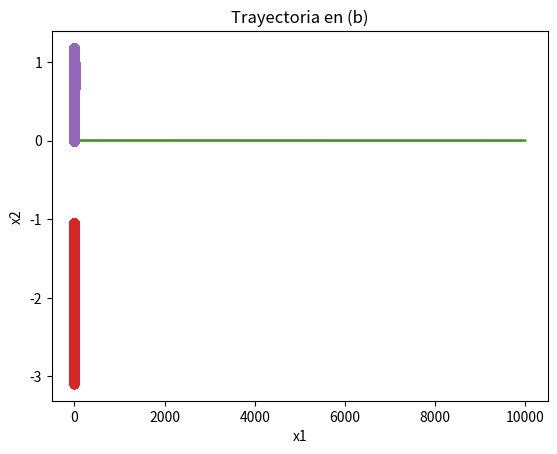

Source code (Python):
import numpy as np
import matplotlib.pyplot as plt
import pandas as pd

def criterio_paro(x_viejo, x_nuevo):
    return np.linalg.norm(x_nuevo - x_viejo)

def descenso_newton_exacto(f, df, ddf, x0, alpha, maxIter, tol, criterio_paro):
    """
    Implementa el método de descenso de gradiente de Newton con Hessiano exacto.

    Args:
        f: Función objetivo.
        df: Gradiente de la función objetivo.
        ddf: Hessiano de la función objetivo.
        x0: Punto inicial.
        alpha: Tamaño de paso.
        maxIter: Número máximo de iteraciones.
        tol: Tolerancia.
        criterio_paro: Función que define el criterio de paro.

    Returns:
        x: Mejor solución encontrada.
        xx: Secuencia de iteraciones.
        fx: Secuencia de valores de f(x).
        errores: Secuencia de errores.
        num_iter: Número de iteraciones.
        convergencia: Booleano que indica si se alcanzó la convergencia.
    """
    x = x0
    xx = [x]
    fx = [f(x)]
    errores = []
    num_iter = 0
    convergencia = False

    for _ in range(maxIter):
        direccion = -np.linalg.solve(ddf(x), df(x))
        x_nuevo = x + alpha * direccion
        xx.append(x_nuevo)
        fx.append(f(x_nuevo))
        error = criterio_paro(x, x_nuevo)
        errores.append(error)
        x = x_nuevo
        num_iter += 1
        if error < tol:
            convergencia = True
            break

    return x, xx, fx, errores, num_iter, convergencia

# Función y gradiente para el inciso (a)
def f_a(x):
    return x[0]**4 + x[1]**4 - 4*x[0]*x[1] + (1/2)*x[1] + 1

def df_a(x):
    df_x = 4*x[0]**3 - 4*x[1]
    df_y = 4*x[1]**3 - 4*x[0] + (1/2)
    return np.array([df_x, df_y])

def ddf_a(x):
    return np.array([[12*x[0]**2, -4], [-4, 12*x[1]**2 + 0.5]])

# Función y gradiente para el inciso (b) (Rosenbrock 2D)
def f_b(x):
    return 100 * (x[1] - x[0]**2)**2 + (1 - x[0])**2

def df_b(x):
    df_x = -400 * x[0] * (x[1] - x[0]**2) - 2 * (1 - x[0])
    df_y = 200 * (x[1] - x[0]**2)
    return np.array([df_x, df_y])

def ddf_b(x):
    return np.array([[-400 * (x[1] - 3 * x[0]**2) + 2, -400 * x[0]], [-400 * x[0], 200]])

# Función y gradiente para el inciso (c) (Rosenbrock 10D)
def f_c(x):
    return sum(100 * (x[i+1] - x[i]**2)**2 + (1 - x[i])**2 for i in range(len(x) - 1))

def df_c(x):
    grad = np.zeros_like(x)
    for i in range(len(x) - 1):
        grad[i] += -400 * x[i] * (x[i+1] - x[i]**2) - 2 * (1 - x[i])
        grad[i+1] += 200 * (x[i+1] - x[i]**2)
    return grad

def ddf_c(x):
    hess = np.zeros((len(x), len(x)))
    for i in range(len(x) - 1):
        hess[i, i] += -400 * (x[i+1] - 3 * x[i]**2) + 2
        hess[i, i+1] += -400 * x[i]
        hess[i+1, i] += -400 * x[i]
        hess[i+1, i+1] += 200
    return hess

# Parámetros comunes
alpha = 0.001
maxIter = 10000
tol = 1e-6

# ----- Función (a) -----
x0_a = np.array([-3.1, -3.1])
x_a, xx_a, fx_a, errores_a, num_iter_a, convergencia_a = descenso_newton_exacto(f_a, df_a, ddf_a, x0_a, alpha, maxIter, tol, criterio_paro)

print(f"Solución (a): {x_a}, iteraciones: {num_iter_a}, convergencia: {convergencia_a}")

# ----- Función (b) -----
x0_b = np.array([-1.2, 1])
x_b, xx_b, fx_b, errores_b, num_iter_b, convergencia_b = descenso_newton_exacto(f_b, df_b, ddf_b, x0_b, alpha, maxIter, tol, criterio_paro)

print(f"Solución (b): {x_b}, iteraciones: {num_iter_b}, convergencia: {convergencia_b}")

# ----- Función (c) -----
x0_c = np.array([-1.2] * 10)
alpha_c = 0.0001  # Reducir tamaño de paso para la función en 10D
x_c, xx_c, fx_c, errores_c, num_iter_c, convergencia_c = descenso_newton_exacto(f_c, df_c, ddf_c, x0_c, alpha_c, maxIter, tol, criterio_paro)

print(f"Solución (c): {x_c}, iteraciones: {num_iter_c}, convergencia: {convergencia_c}")

# ----- Gráficas -----

# Gráfica de error de aproximación para el inciso (a)
plt.plot(errores_a)
plt.title("Error de Aproximación (a)")
plt.xlabel("Iteración")
plt.ylabel("Error")
plt.show()

# Gráfica de error de aproximación para el inciso (b)
plt.plot(errores_b)
plt.title("Error de Aproximación (b)")
plt.xlabel("Iteración")
plt.ylabel("Error")
plt.show()

# Gráfica de error de aproximación para el inciso (c)
plt.plot(errores_c)
plt.title("Error de Aproximación (c)")
plt.xlabel("Iteración")
plt.ylabel("Error")
plt.show()

# Gráfica de trayectoria en el plano para la función (a)
xx_a_np = np.array(xx_a)
plt.plot(xx_a_np[:, 0], xx_a_np[:, 1], marker='o')
plt.title("Trayectoria en (a)")
plt.xlabel("x1")
plt.ylabel("x2")
plt.show()

# Gráfica de trayectoria en el plano para la función (b)
xx_b_np = np.array(xx_b)
plt.plot(xx_b_np[:, 0], xx_b_np[:, 1], marker='o')
plt.title("Trayectoria en (b)")
plt.xlabel("x1")
plt.ylabel("x2")
plt.show()

# NOTA: La función (c) está en 10 dimensiones, por lo que no es posible visualizar la trayectoria fácilmente.

# ----- Tabla de Resultados -----
def crear_tabla(xx, df, x_optimo, errores):
    primeras_3 = xx[:3]
    ultimas_3 = xx[-3:]
    aproximaciones = primeras_3 + ultimas_3
    errores_aprox = [np.linalg.norm(x - x_optimo) for x in aproximaciones]
    normas_gradiente = [np.linalg.norm(df(x)) for x in aproximaciones]
    iteraciones = list(range(1, 4)) + list(range(len(xx) - 2, len(xx) + 1))
    
    tabla = pd.DataFrame({
        'Iteración': iteraciones,
        'Aproximación': aproximaciones,
        'Error de Aproximación': errores_aprox,
        'Norma del Gradiente': normas_gradiente
    })
    
    return tabla

# Crear tablas para cada función
tabla_a = crear_tabla(xx_a, df_a, x_a, errores_a)
tabla_b = crear_tabla(xx_b, df_b, x_b, errores_b)
tabla_c = crear_tabla(xx_c, df_c, x_c, errores_c)

print("\nTabla de resultados (a):")
print(tabla_a)

print("\nTabla de resultados (b):")
print(tabla_b)

print("\nTabla de resultados (c):")
print(tabla_c)